Run: headless pygame with SDL's dummy video driver; simulated clock (each Clock.tick advances the game by its frame time, no real sleeping); random seed 0; keys injected as events and as key.get_pressed() state; no mouse input.
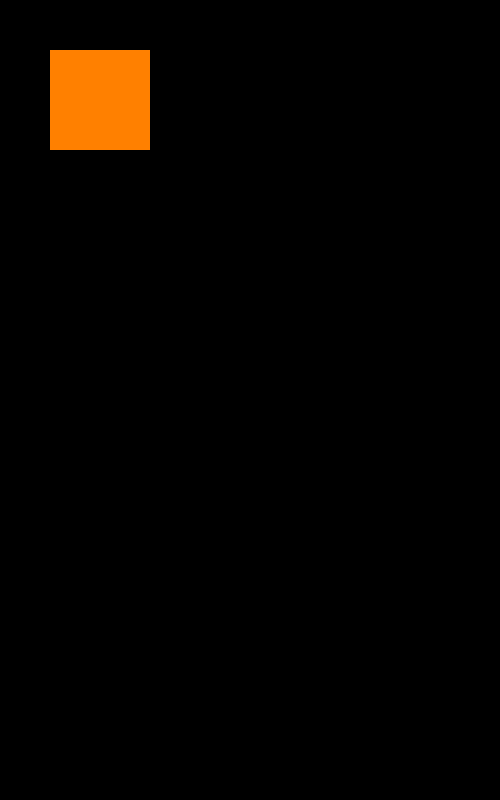
Frame 1 of 4 · flips 1–60 · no input
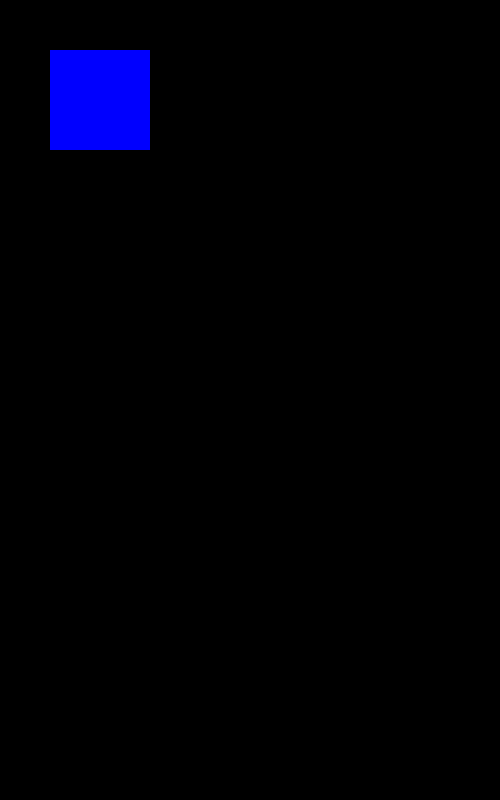
Frame 2 of 4 · flips 61–180 · tapped SPACE, RETURN · held RIGHT (→), D
Frame 3 of 4 · flips 181–300 · held DOWN (↓), S · screen unchanged from frame 2, image omitted
Frame 4 of 4 · flips 301–420 · held LEFT (←), A, UP (↑), W · screen unchanged from frame 3, image omitted

The pygame program that drew these frames:

import pygame 
pygame.init()

screen = pygame.display.set_mode((500,800))
r = pygame.Rect(50, 50, 100, 100)

is_blue = False



cond = True
while cond:

    for event in pygame.event.get():
        if event.type == pygame.QUIT:
            pygame.quit()
            cond = False

        if event.type == pygame.KEYDOWN and event.key == pygame.K_SPACE:
            is_blue = not is_blue

    if is_blue:
        color = ((0, 0, 255))
    else:
        color = (255, 128, 0)

    pygame.draw.rect(screen, color, r)

    pygame.display.flip() 

    
